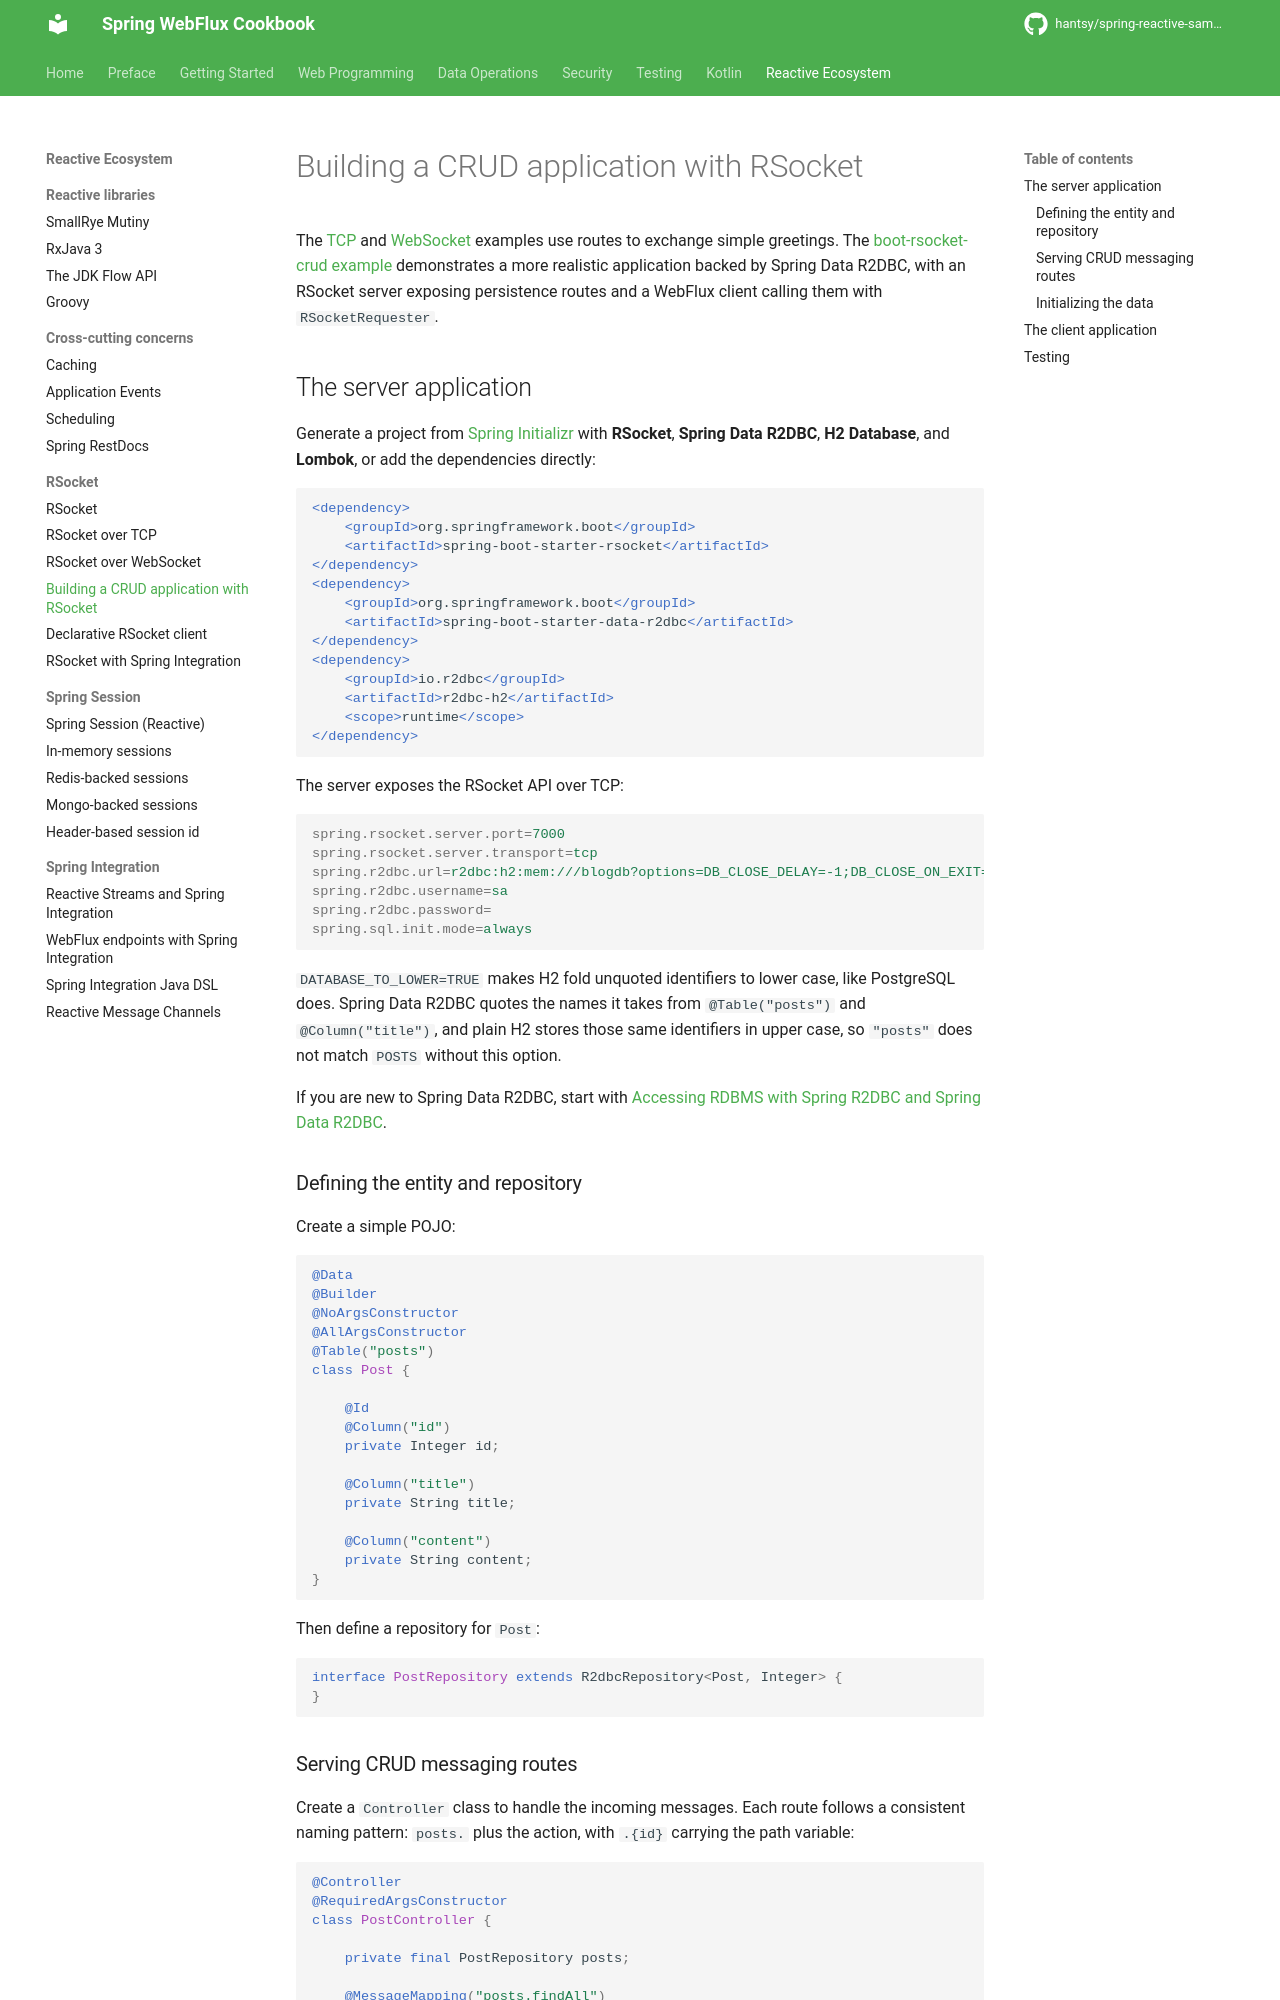

repository: hantsy/spring-reactive-sample · page: other/rsocket/crud/index.html · generator: mkdocs


# Building a CRUD application with RSocket

The [TCP](tcp.md) and [WebSocket](websocket.md) examples use routes to exchange simple greetings. The [boot-rsocket-crud example](https://github.com/hantsy/spring-reactive-sample/tree/master/boot-rsocket-crud) demonstrates a more realistic application backed by Spring Data R2DBC, with an RSocket server exposing persistence routes and a WebFlux client calling them with `RSocketRequester`.

## The server application

Generate a project from [Spring Initializr](https://start.spring.io) with **RSocket**, **Spring Data R2DBC**, **H2 Database**, and **Lombok**, or add the dependencies directly:

```xml
<dependency>
    <groupId>org.springframework.boot</groupId>
    <artifactId>spring-boot-starter-rsocket</artifactId>
</dependency>
<dependency>
    <groupId>org.springframework.boot</groupId>
    <artifactId>spring-boot-starter-data-r2dbc</artifactId>
</dependency>
<dependency>
    <groupId>io.r2dbc</groupId>
    <artifactId>r2dbc-h2</artifactId>
    <scope>runtime</scope>
</dependency>
```

The server exposes the RSocket API over TCP:

```properties
spring.rsocket.server.port=7000
spring.rsocket.server.transport=tcp
spring.r2dbc.url=r2dbc:h2:mem:///blogdb?options=DB_CLOSE_DELAY=-1;DB_CLOSE_ON_EXIT=FALSE;DATABASE_TO_LOWER=TRUE
spring.r2dbc.username=sa
spring.r2dbc.password=
spring.sql.init.mode=always
```

`DATABASE_TO_LOWER=TRUE` makes H2 fold unquoted identifiers to lower case, like PostgreSQL does. Spring Data R2DBC quotes the names it takes from `@Table("posts")` and `@Column("title")`, and plain H2 stores those same identifiers in upper case, so `"posts"` does not match `POSTS` without this option.

If you are new to Spring Data R2DBC, start with [Accessing RDBMS with Spring R2DBC and Spring Data R2DBC](../../data/r2dbc.md).

### Defining the entity and repository

Create a simple POJO:

```java
@Data
@Builder
@NoArgsConstructor
@AllArgsConstructor
@Table("posts")
class Post {

    @Id
    @Column("id")
    private Integer id;

    @Column("title")
    private String title;

    @Column("content")
    private String content;
}
```

Then define a repository for `Post`:

```java
interface PostRepository extends R2dbcRepository<Post, Integer> {
}
```
